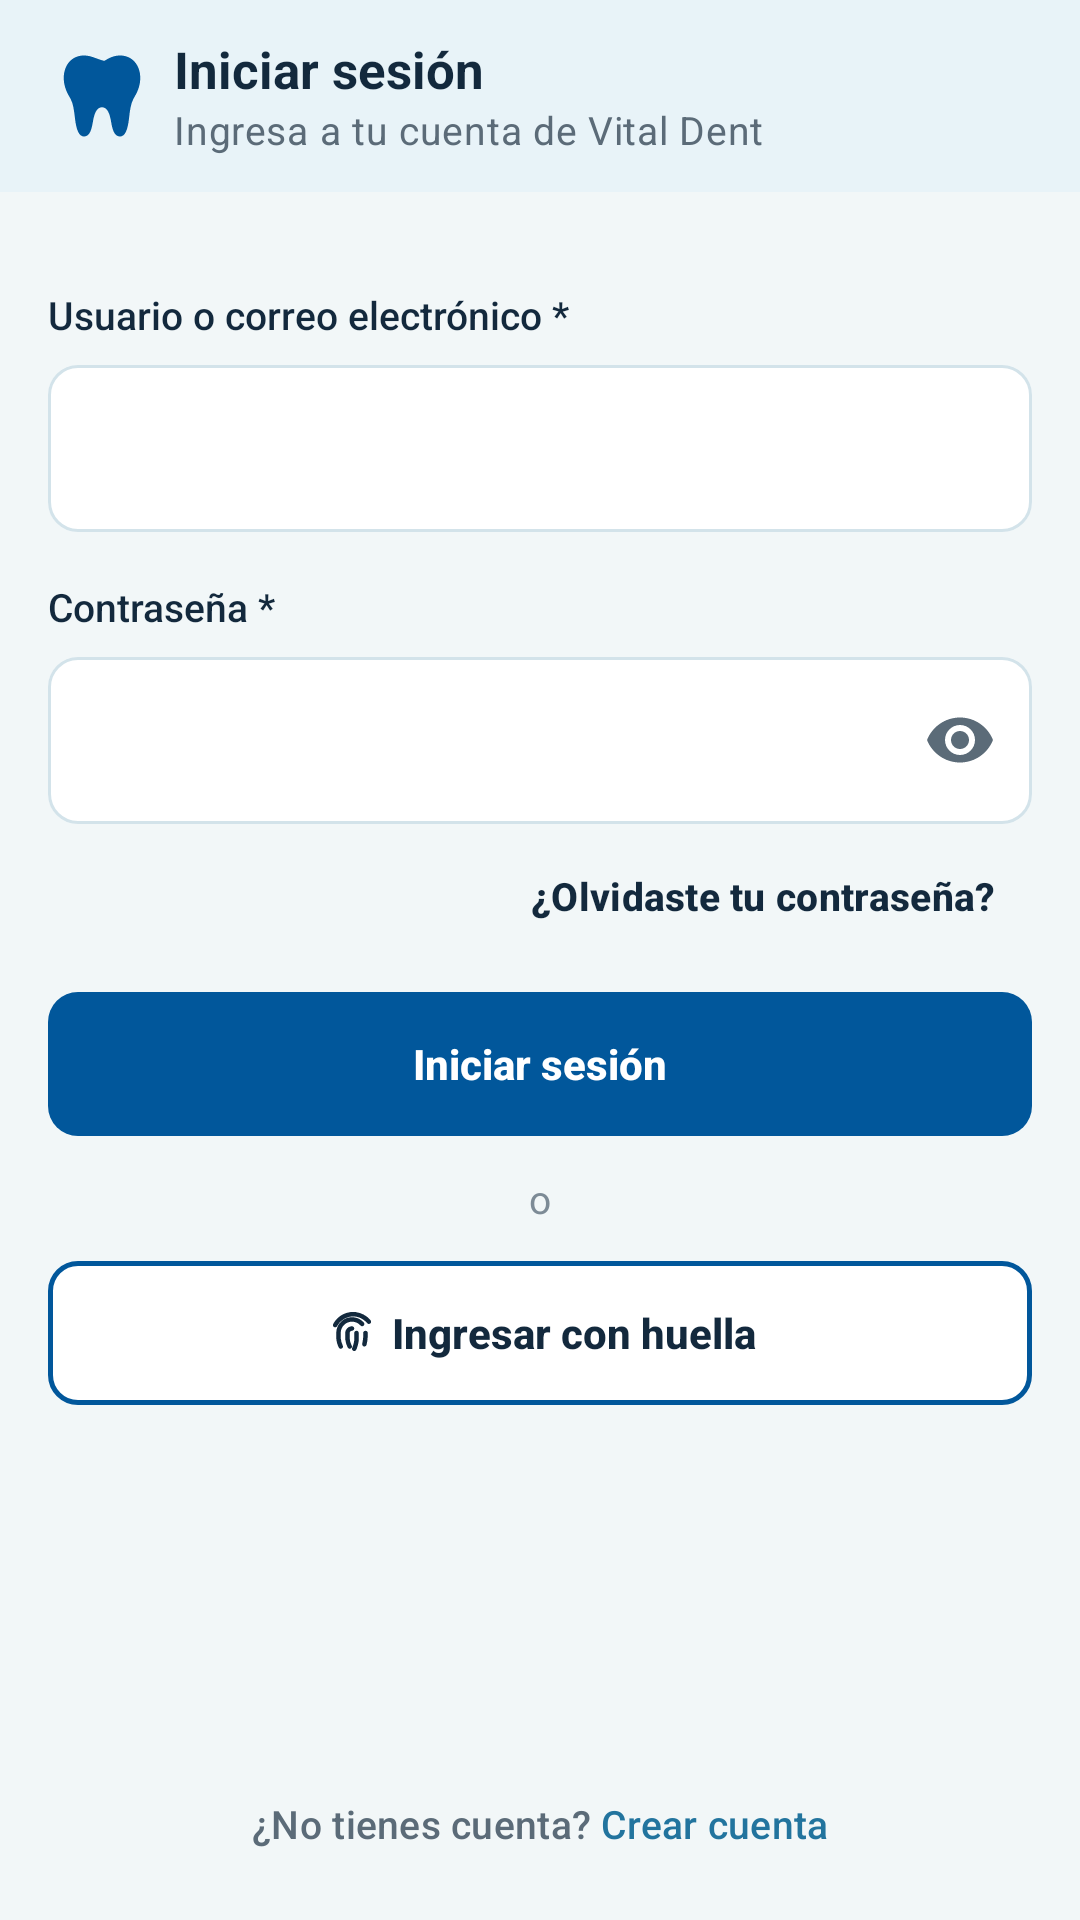

This screen was rendered from an Android layout file. Write that file and the resources it references.
<!-- AndroidManifest.xml: application theme Theme.PRY_Vital_Dent_Movil -->
<!-- res/layout/activity_iniciar_sesion.xml -->
<?xml version="1.0" encoding="utf-8"?>
<androidx.constraintlayout.widget.ConstraintLayout xmlns:android="http://schemas.android.com/apk/res/android"
    xmlns:app="http://schemas.android.com/apk/res-auto"
    xmlns:tools="http://schemas.android.com/tools"
    android:layout_width="match_parent"
    android:layout_height="match_parent"
    android:background="@color/vd_fondo"
    android:fitsSystemWindows="true">

    <com.google.android.material.appbar.MaterialToolbar
        android:id="@+id/tbIniciarSesion"
        android:layout_width="0dp"
        android:layout_height="wrap_content"
        app:layout_constraintEnd_toEndOf="parent"
        app:layout_constraintStart_toStartOf="parent"
        app:layout_constraintTop_toTopOf="parent"
        app:logo="@drawable/logo_encabezado"
        app:logoDescription="@string/cd_logo"
        app:subtitle="@string/iniciar_sesion_subtitulo"
        app:title="@string/iniciar_sesion_titulo" />

    <androidx.core.widget.NestedScrollView
        android:id="@+id/svIniciarSesion"
        android:layout_width="0dp"
        android:layout_height="0dp"
        app:layout_constraintBottom_toTopOf="@+id/btnIrCrearCuenta"
        app:layout_constraintEnd_toEndOf="parent"
        app:layout_constraintStart_toStartOf="parent"
        app:layout_constraintTop_toBottomOf="@+id/tbIniciarSesion">

        <LinearLayout
            android:layout_width="match_parent"
            android:layout_height="wrap_content"
            android:orientation="vertical"
            android:paddingStart="@dimen/vd_margen_pantalla"
            android:paddingTop="@dimen/vd_espacio_l"
            android:paddingEnd="@dimen/vd_margen_pantalla"
            android:paddingBottom="@dimen/vd_espacio_l">

            
            <TextView
                android:id="@+id/tvErrorCredenciales"
                style="@style/VitalDent.Aviso.Error"
                android:layout_width="match_parent"
                android:layout_height="wrap_content"
                android:text="@string/error_credenciales"
                android:visibility="gone"
                tools:visibility="visible" />

            <TextView
                style="@style/VitalDent.Texto.Etiqueta"
                android:layout_width="wrap_content"
                android:layout_height="wrap_content"
                android:labelFor="@+id/etUsuario"
                android:text="@string/etiqueta_usuario_o_correo" />

            <com.google.android.material.textfield.TextInputLayout
                android:id="@+id/tilUsuario"
                android:layout_width="match_parent"
                android:layout_height="wrap_content"
                app:placeholderText="@string/placeholder_correo">

                <com.google.android.material.textfield.TextInputEditText
                    android:id="@+id/etUsuario"
                    android:layout_width="match_parent"
                    android:layout_height="wrap_content"
                    android:autofillHints="username"
                    android:imeOptions="actionNext"
                    android:inputType="textEmailAddress" />
            </com.google.android.material.textfield.TextInputLayout>

            <TextView
                style="@style/VitalDent.Texto.Etiqueta"
                android:layout_width="wrap_content"
                android:layout_height="wrap_content"
                android:labelFor="@+id/etContrasena"
                android:text="@string/etiqueta_contrasena" />

            <com.google.android.material.textfield.TextInputLayout
                android:id="@+id/tilContrasena"
                android:layout_width="match_parent"
                android:layout_height="wrap_content"
                app:endIconMode="password_toggle">

                <com.google.android.material.textfield.TextInputEditText
                    android:id="@+id/etContrasena"
                    android:layout_width="match_parent"
                    android:layout_height="wrap_content"
                    android:autofillHints="password"
                    android:imeOptions="actionDone"
                    android:inputType="textPassword" />
            </com.google.android.material.textfield.TextInputLayout>

            <com.google.android.material.button.MaterialButton
                android:id="@+id/btnOlvidasteContrasena"
                style="@style/VitalDent.Boton.Enlace"
                android:layout_width="wrap_content"
                android:layout_height="wrap_content"
                android:layout_gravity="end"
                android:text="@string/accion_olvidaste_contrasena"
                android:textColor="@color/vd_texto_primario"
                android:textStyle="bold" />

            <com.google.android.material.button.MaterialButton
                android:id="@+id/btnIniciarSesion"
                android:layout_width="match_parent"
                android:layout_height="wrap_content"
                android:layout_marginTop="@dimen/vd_espacio_s"
                android:text="@string/accion_iniciar_sesion" />

            <TextView
                style="@style/VitalDent.Texto.Caption"
                android:layout_width="wrap_content"
                android:layout_height="wrap_content"
                android:layout_gravity="center_horizontal"
                android:layout_marginTop="@dimen/vd_espacio_m"
                android:layout_marginBottom="@dimen/vd_espacio_m"
                android:text="@string/separador_o" />

            <com.google.android.material.button.MaterialButton
                android:id="@+id/btnIngresarHuella"
                style="@style/VitalDent.Boton.Secundario"
                android:layout_width="match_parent"
                android:layout_height="wrap_content"
                android:text="@string/accion_ingresar_huella"
                app:icon="@drawable/ic_huella"
                app:iconGravity="textStart"
                app:iconTint="@color/vd_texto_primario" />
        </LinearLayout>
    </androidx.core.widget.NestedScrollView>

    <com.google.android.material.button.MaterialButton
        android:id="@+id/btnIrCrearCuenta"
        style="@style/VitalDent.Boton.Enlace"
        android:layout_width="wrap_content"
        android:layout_height="wrap_content"
        android:layout_marginBottom="@dimen/vd_espacio_s"
        android:text="@string/enlace_no_tienes_cuenta"
        app:layout_constraintBottom_toBottomOf="parent"
        app:layout_constraintEnd_toEndOf="parent"
        app:layout_constraintStart_toStartOf="parent" />

</androidx.constraintlayout.widget.ConstraintLayout>
<!-- resources referenced by this layout -->
<resources>
  <color name="vd_fondo">#FFF2F7F8</color>
  <color name="vd_texto_primario">#FF13293D</color>
  <dimen name="vd_espacio_l">16dp</dimen>
  <dimen name="vd_espacio_m">12dp</dimen>
  <dimen name="vd_espacio_s">8dp</dimen>
  <dimen name="vd_margen_pantalla">16dp</dimen>
  <string name="accion_ingresar_huella">Ingresar con huella</string>
  <string name="accion_iniciar_sesion">Iniciar sesión</string>
  <string name="accion_olvidaste_contrasena">¿Olvidaste tu contraseña?</string>
  <string name="cd_logo">Logotipo de Vital Dent</string>
  <string name="enlace_no_tienes_cuenta">¿No tienes cuenta? <font color="#22749E">Crear cuenta</font></string>
  <string name="error_credenciales">Usuario o contraseña incorrectos.</string>
  <string name="etiqueta_contrasena">Contraseña *</string>
  <string name="etiqueta_usuario_o_correo">Usuario o correo electrónico *</string>
  <string name="iniciar_sesion_subtitulo">Ingresa a tu cuenta de Vital Dent</string>
  <string name="iniciar_sesion_titulo">Iniciar sesión</string>
  <string name="placeholder_correo">nombre@correo.com</string>
  <string name="separador_o">o</string>
  <style name="VitalDent.Aviso.Error" parent="VitalDent.Aviso">
          <item name="android:background">@drawable/bg_aviso_error</item>
          <item name="android:drawableStart">@drawable/ic_punto_error</item>
      </style>
  <style name="VitalDent.Texto.Caption" parent="VitalDent.Texto">
          <item name="android:textColor">@color/vd_texto_terciario</item>
          <item name="android:textSize">@dimen/vd_texto_pequeno</item>
      </style>
  <dimen name="vd_logo_encabezado">36dp</dimen>
  <dimen name="vd_espacio_xs2">6dp</dimen>
  <color name="vd_texto_secundario">#FF5B6B78</color>
  <dimen name="vd_texto_pequeno">13sp</dimen>
  <dimen name="vd_alto_boton">48dp</dimen>
  <color name="vd_primario">#FF01579B</color>
  <dimen name="vd_borde_grueso">1.5dp</dimen>
  <color name="vd_lienzo">#FFFFFFFF</color>
  <dimen name="vd_radio_m">10dp</dimen>
  <style name="VitalDent.Texto" parent="">
          <item name="android:textColor">@color/vd_texto_primario</item>
          <item name="android:textSize">@dimen/vd_texto_cuerpo</item>
      </style>
  <color name="vd_texto_terciario">#FF7D8B96</color>
  <dimen name="vd_texto_etiqueta">13sp</dimen>
  <style name="Base.Theme.PRY_Vital_Dent_Movil" parent="Theme.Material3.Light.NoActionBar" />
  <color name="vd_sobre_primario">#FFFFFFFF</color>
  <color name="vd_superficie">#FFE8F3F8</color>
  <color name="vd_acento">#FF22749E</color>
  <color name="vd_borde">#FFD3E3EA</color>
  <color name="vd_divisor">#FFDDEAF0</color>
  <color name="vd_error">#FFB83232</color>
  <style name="VitalDent.Divisor" parent="Widget.Material3.MaterialDivider">
          <item name="dividerColor">@color/vd_divisor</item>
      </style>
  <dimen name="vd_borde_fino">1dp</dimen>
  <dimen name="vd_icono_s">16dp</dimen>
  <dimen name="vd_texto_cuerpo">14sp</dimen>
  <dimen name="vd_radio_l">12dp</dimen>
  <dimen name="vd_alto_encabezado">64dp</dimen>
  <style name="TextAppearance.VitalDent.Nav.Activo" parent="TextAppearance.VitalDent.Nav">
          <item name="android:textStyle">bold</item>
      </style>
  <style name="TextAppearance.VitalDent.Nav" parent="TextAppearance.Material3.LabelSmall">
          <item name="android:textSize">@dimen/vd_texto_micro</item>
      </style>
  <style name="VitalDent.NavInferior.Indicador" parent="Widget.Material3.BottomNavigationView.ActiveIndicator">
          <item name="android:color">@android:color/transparent</item>
      </style>
  <dimen name="vd_alto_progreso">6dp</dimen>
  <dimen name="vd_espacio_xs">4dp</dimen>
  <dimen name="vd_radio_pastilla">50dp</dimen>
  <dimen name="vd_logo">146dp</dimen>
  <dimen name="vd_texto_encabezado">17sp</dimen>
  <dimen name="vd_radio_s">8dp</dimen>
  <dimen name="vd_texto_micro">12sp</dimen>
</resources>
